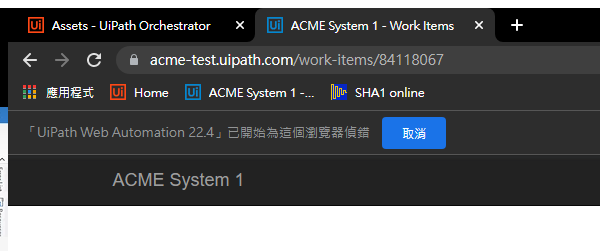
Task: Google Chrome Browser
Performer Part of Generate Yearly Report
Workflow: System1_ExtractVendorInformation

Step 1: Attach Browser 'chrome.exe ACME' in window 'ACME System 1 - Work Items' (chrome.exe)

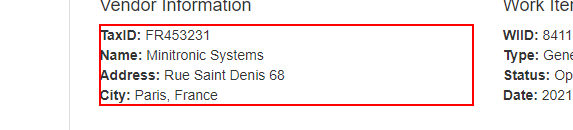
Step 2: get-text from the paragraph